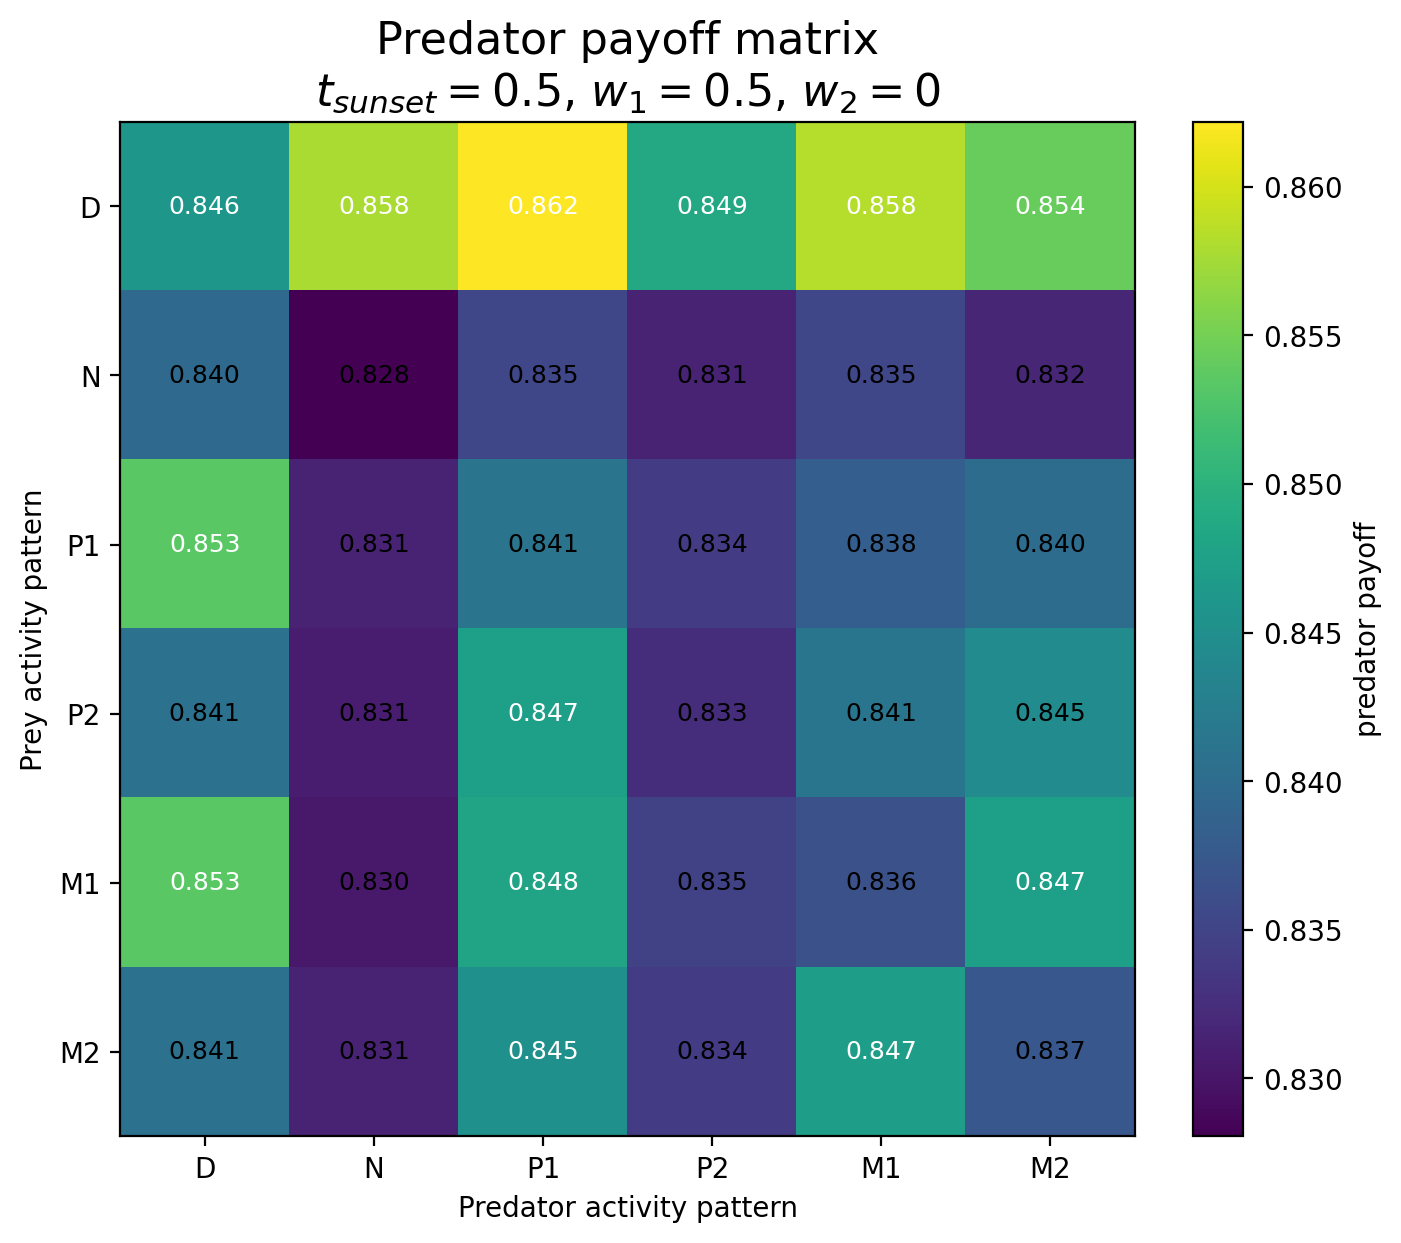

The data file committed next to this chart (first rows):
Prey / Predator, D, N, P1, P2, M1, M2
D, 0.8461, 0.8578, 0.8622, 0.8486, 0.8583, 0.8543
N, 0.8397, 0.8281, 0.8353, 0.8315, 0.8353, 0.8318
P1, 0.8534, 0.8314, 0.8411, 0.8342, 0.8382, 0.8401
P2, 0.8409, 0.8306, 0.8473, 0.8326, 0.8414, 0.8446
M1, 0.8534, 0.8304, 0.848, 0.8347, 0.8365, 0.8474
M2, 0.8408, 0.8315, 0.8452, 0.8341, 0.8472, 0.8373
